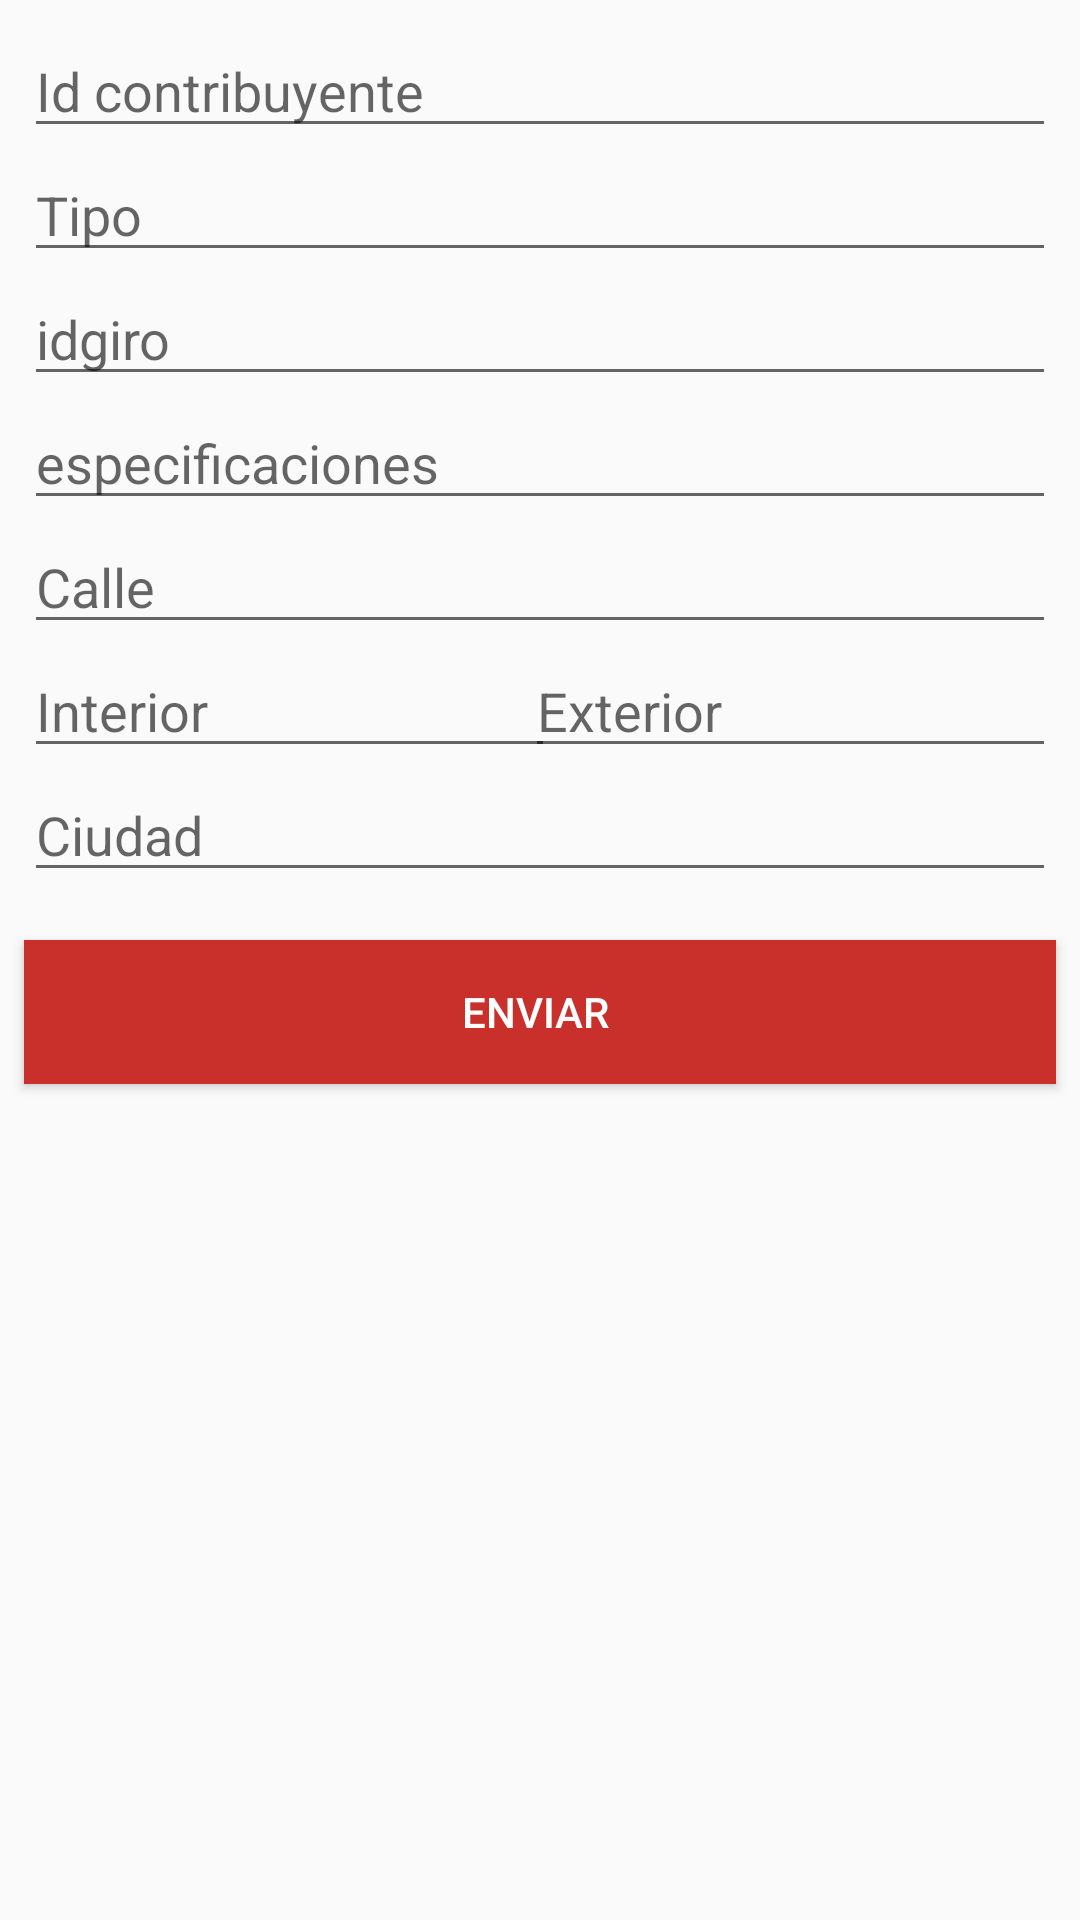

Layout XML and referenced resources for this Android screen:
<!-- AndroidManifest.xml: application theme AppTheme -->
<!-- res/layout/activity_solicitud.xml -->
<?xml version="1.0" encoding="utf-8"?>
<android.support.constraint.ConstraintLayout xmlns:android="http://schemas.android.com/apk/res/android"
    xmlns:app="http://schemas.android.com/apk/res-auto"
    xmlns:tools="http://schemas.android.com/tools"
    android:layout_width="match_parent"
    android:layout_height="match_parent"
    tools:context="edu.tequila.tecmm.gobiernomovil.SolicitudActivity">

    <EditText
        android:id="@+id/editText"
        android:layout_width="0dp"
        android:layout_height="wrap_content"
        android:layout_marginEnd="8dp"
        android:layout_marginStart="8dp"
        android:layout_marginTop="8dp"
        android:ems="10"
        android:hint="Id contribuyente"
        android:inputType="textPersonName"
        app:layout_constraintEnd_toEndOf="parent"
        app:layout_constraintStart_toStartOf="parent"
        app:layout_constraintTop_toTopOf="parent" />

    <EditText
        android:id="@+id/editText2"
        android:layout_width="0dp"
        android:layout_height="wrap_content"
        android:layout_marginEnd="8dp"
        android:layout_marginStart="8dp"
        android:ems="10"
        android:hint="Tipo"
        android:inputType="textPersonName"
        app:layout_constraintEnd_toEndOf="parent"
        app:layout_constraintStart_toStartOf="parent"
        tools:layout_editor_absoluteY="54dp"
        app:layout_constraintTop_toBottomOf="@+id/editText"
        />

    <EditText
        android:id="@+id/editText3"
        android:layout_width="0dp"
        android:layout_height="wrap_content"
        android:layout_marginEnd="8dp"
        android:layout_marginStart="8dp"
        android:ems="10"
        android:hint="idgiro"
        android:inputType="textPersonName"
        app:layout_constraintEnd_toEndOf="parent"
        app:layout_constraintStart_toStartOf="parent"
        app:layout_constraintTop_toBottomOf="@+id/editText2" />

    <EditText
        android:id="@+id/editText4"
        android:layout_width="0dp"
        android:layout_height="wrap_content"
        android:layout_marginEnd="8dp"
        android:layout_marginStart="8dp"
        android:ems="10"
        android:hint="especificaciones"
        android:inputType="textPersonName"
        app:layout_constraintEnd_toEndOf="parent"
        app:layout_constraintStart_toStartOf="parent"
        app:layout_constraintTop_toBottomOf="@+id/editText3" />

    <EditText
        android:id="@+id/editText5"
        android:layout_width="0dp"
        android:layout_height="wrap_content"
        android:layout_marginEnd="8dp"
        android:layout_marginStart="8dp"
        android:ems="10"
        android:hint="Calle"
        android:inputType="textPersonName"
        app:layout_constraintEnd_toEndOf="parent"
        app:layout_constraintStart_toStartOf="parent"
        app:layout_constraintTop_toBottomOf="@+id/editText4" />

    <EditText
        android:id="@+id/editText6"
        android:layout_width="177dp"
        android:layout_height="wrap_content"
        android:layout_marginStart="8dp"
        android:ems="10"
        android:hint="Interior"
        android:inputType="textPersonName"
        app:layout_constraintStart_toStartOf="parent"
        app:layout_constraintTop_toBottomOf="@+id/editText5" />

    <EditText
        android:id="@+id/editText7"
        android:layout_width="177dp"
        android:layout_height="wrap_content"
        android:layout_marginEnd="8dp"
        android:ems="10"
        android:hint="Exterior"
        android:inputType="textPersonName"
        app:layout_constraintEnd_toEndOf="parent"
        app:layout_constraintTop_toBottomOf="@+id/editText5" />

    <EditText
        android:id="@+id/editText8"
        android:layout_width="0dp"
        android:layout_height="wrap_content"
        android:layout_marginEnd="8dp"
        android:layout_marginStart="8dp"
        android:ems="10"
        android:hint="Ciudad"
        android:inputType="textPersonName"
        app:layout_constraintEnd_toEndOf="parent"
        app:layout_constraintStart_toStartOf="parent"
        app:layout_constraintTop_toBottomOf="@+id/editText7" />

    <Button
        android:id="@+id/button"
        android:layout_width="0dp"
        android:layout_height="wrap_content"
        android:layout_marginEnd="8dp"
        android:layout_marginStart="8dp"
        android:layout_marginTop="16dp"
        android:background="@color/colorAccent"
        android:text="Enviar "
        android:textColor="@color/cardview_light_background"
        app:layout_constraintEnd_toEndOf="parent"
        app:layout_constraintStart_toStartOf="parent"
        app:layout_constraintTop_toBottomOf="@+id/editText8" />
</android.support.constraint.ConstraintLayout>
<!-- resources referenced by this layout -->
<resources>
  <color name="colorAccent">#C9302C</color>
  <style name="AppTheme" parent="Theme.AppCompat.Light.DarkActionBar">
          
          <item name="colorPrimary">@color/myPrimary</item>
          <item name="colorPrimaryDark">@color/myPrimaryDark</item>
          <item name="colorAccent">@color/myAccent</item>
      </style>
  <color name="myPrimary">#660000</color>
  <color name="myPrimaryDark">#2d0101</color>
  <color name="myAccent">#C9302C</color>
</resources>
